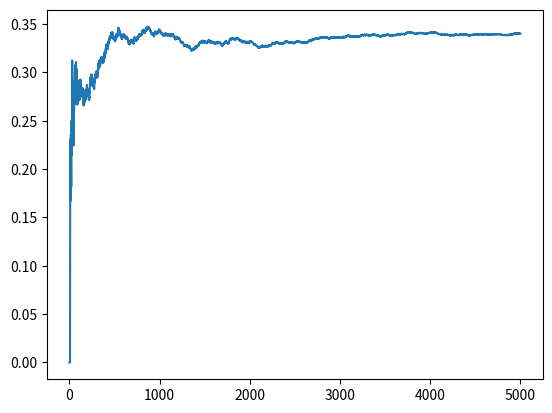

The script that saved this image:
import matplotlib.pyplot as plt
import random

num = []
sum = []
P_up = []
for i in range(1, 5001):
	x = random.randint(1, 6)
	num.append(x)
sum_up = 0
for i in range(1, 5001):
	x = num[i-1]
	if x < 3:
		sum_up += 1
	P_up.append(sum_up/i)
	sum.append(i)
plt.plot(sum, P_up)
plt.show()
